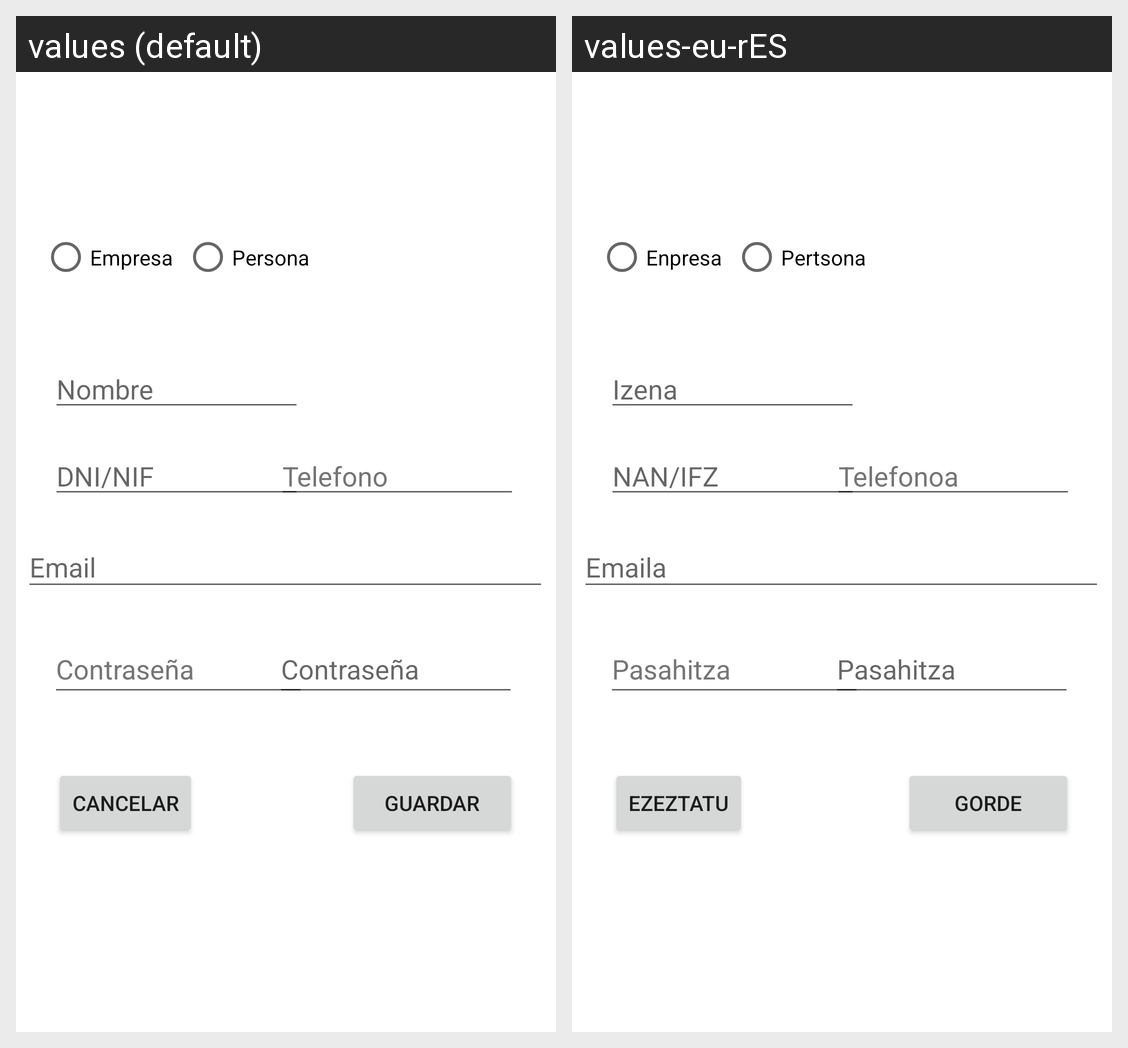

The same Android screen rendered under two of its app's locales, left to right. List the strings drawn on it with the default value and each locale's translation.
Android screen res/layout/activity_registro.xml rendered under 2 locales, left to right: values (default), values-eu-rES. Device: Nexus 5 (rendered at 1080×1920; each locale shown at half size, 540×960, under a caption strip naming it); theme Theme.OnPlan.
Strings drawn on this screen, with the default value and each locale's value (text and hints the layout hard-codes, and strings that could not be matched under every locale, appear in the picture but are not listed):

empresa
  values: Empresa
  values-eu-rES: Enpresa

persona
  values: Persona
  values-eu-rES: Pertsona

Izena
  values: Nombre
  values-eu-rES: Izena

DNI
  values: DNI/NIF
  values-eu-rES: NAN/IFZ

Telefonoa
  values: Telefono
  values-eu-rES: Telefonoa

Email
  values: Email
  values-eu-rES: Emaila

pasahitza
  values: Contraseña
  values-eu-rES: Pasahitza

dialog_cancelar
  values: Cancelar
  values-eu-rES: Ezeztatu

guardar
  values: Guardar
  values-eu-rES: Gorde
